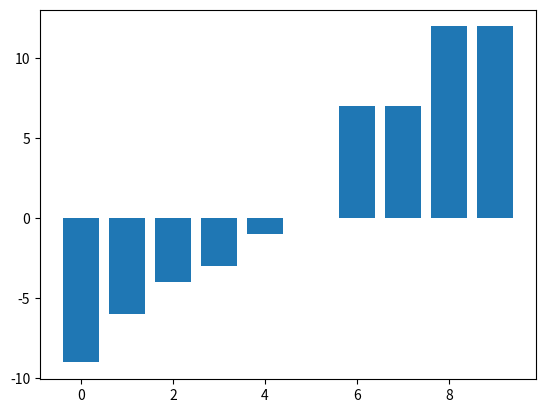

Generate this figure with matplotlib:
"""
Something Good as Indicated by ...
0. import a template
1. create a Pokemon class
2. create a menu
"""

import random
import time
from matplotlib import pyplot as plt
import math


class Pokemon:
    def __init__(self, name, age, health, level, power, magic): # agility, intelligence, strength, armor
        self.name = name
        self.age = age
        self.health = health
        self.level = level
        self.power = power
        self.magic = magic

    def display(self):
        pokemon_dic = {
            'Name': self.name,
            'Age': self.age,
            'Health': self.health,
            'Level': self.level,
            'Power': self.power,
            'Magic': self.magic,
        }


def welcome_message():
    print("Welcome to this Pokemon-Park")


def race_game(p1, p2, r):
    p1_movelist = []

    for x in range(r):
        p1_movelist.append(random.randint(1, 10))

    # print(p1_movelist)

    print("|", end="")

    for x in range(r):
        # time.sleep(0.5)
        for y in range(p1_movelist[x]):
            print("-", end="")
        print(p1_movelist[x], end="")

    print(p1.name[0].capitalize() + "(" + str(sum(p1_movelist)) + ")")

    p2_movelist = []

    for x in range(r):
        p2_movelist.append(random.randint(1, 10))

    # print(p2_movelist)

    print("|", end="")

    for x in range(r):
        # time.sleep(0.5)
        for y in range(p2_movelist[x]):
            print("-", end="")
        print(p2_movelist[x], end="")

    print(p2.name[0].capitalize() + "(" + str(sum(p2_movelist)) + ")")

    if sum(p1_movelist) > sum(p2_movelist):
        print("Ditto wins this racing game")
    elif sum(p1_movelist) < sum(p2_movelist):
        print("Eevee wins this racing game")
    else:
        print("Finally, it is a tie. ")

    return sum(p1_movelist) - sum(p2_movelist)


def babble_sorting(arr):
    lenth = len(arr)

    for i in range(lenth):
        for j in range(0, lenth-i-1):
            if arr[j] > arr[j+1]:
                arr[j], arr[j+1] = arr[j+1], arr[j]

    return arr


def main():
    welcome_message()
    eevee = Pokemon("Eevee", 8, 100, 8, 20, 5)
    ditto = Pokemon("Ditto", 6, 100, 9, 18, 3)

    competition = []

    for i in range(10):
        competition.append(race_game(eevee, ditto, 10))

    results = babble_sorting(competition)

    print(results)
    plt.bar(range(10), results)
    plt.show()

    print("Eevee wins the most, ", results[9])
    print("Ditto wins the most, ", abs(results[0]))


if __name__ == "__main__":
    main()
